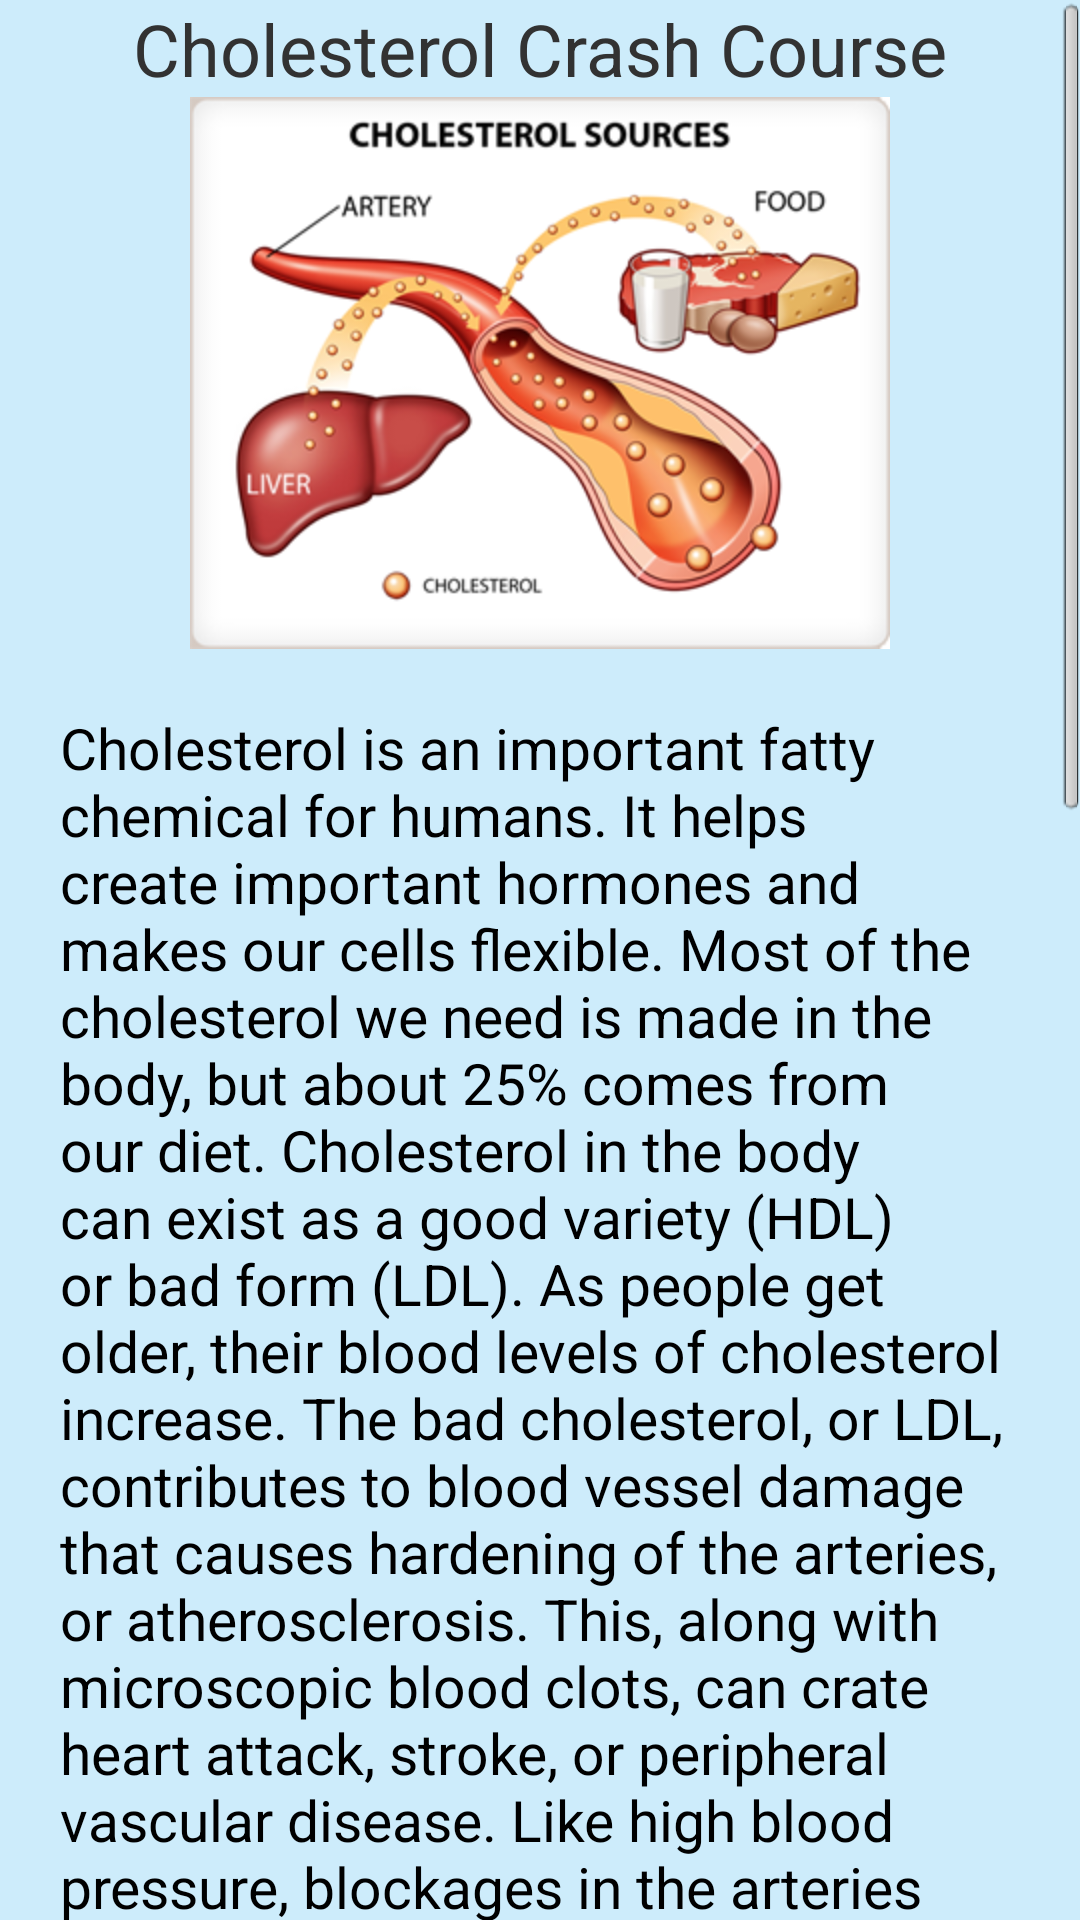

Write the Android layout XML for this screen, with the resource values it uses.
<!-- AndroidManifest.xml: application theme AppTheme -->
<!-- res/layout/fragment_abcs_aspirin_dummy4.xml -->
<?xml version="1.0" encoding="UTF-8"?>
<ScrollView xmlns:android="http://schemas.android.com/apk/res/android"
    android:id="@+id/scrollView1"
    android:layout_width="fill_parent"
    android:layout_height="fill_parent" >

    <LinearLayout
        android:layout_width="match_parent"
        android:layout_height="wrap_content"
        android:orientation="vertical"
        android:gravity="center"
        android:background="@color/lightBlue" >

        <TextView
            android:id="@+id/textView3"
            android:layout_width="wrap_content"
            android:layout_height="wrap_content"
            android:fontFamily="sans-serif-condensed bold"
            android:text="@string/cholesterolCrashCourse"
            android:textSize="24sp" />

        <ImageView
            android:id="@+id/imageView2"
            android:layout_width="wrap_content"
            android:layout_height="wrap_content"
            android:layout_gravity="center"
            android:contentDescription="@string/contentDescriptionChol1"
            android:src="@drawable/chol1" />

        <TextView
            style="@style/ABCS_Text"
            android:text="@string/cholesterol1" />

                <ImageView
                    android:id="@+id/imageView29"
                    android:layout_width="wrap_content"
                    android:contentDescription="@string/contentDescriptionChol2"
                    android:layout_height="wrap_content"
                    android:src="@drawable/chol2" />
        
        <TextView
            style="@style/ABCS_Text"
            android:text="@string/cholesterol2" />
        
          <Button
            android:id="@+id/weblinkCholesterol"
            android:layout_width="226dp"
            android:layout_height="wrap_content"
            android:layout_gravity="center"
            android:layout_marginBottom="20dp"
            android:onClick="launchWebPageCholesterol"
            android:text="@string/resourceTitleCholesterol" />
    </LinearLayout>

</ScrollView>
<!-- resources referenced by this layout -->
<resources>
  <color name="lightBlue">#CDECFB</color>
  <!-- drawable chol1: png bitmap (drawable-hdpi, 75800 bytes) -->
  <!-- drawable chol2: png bitmap (drawable-hdpi, 62317 bytes) -->
  <string name="cholesterol1">Cholesterol is an important fatty chemical for humans. It helps create important hormones and makes our cells flexible. Most of the cholesterol we need is made in the body, but about 25% comes from our diet. Cholesterol in the body can exist as a good variety (HDL) or bad form (LDL). As people get older, their blood levels of cholesterol increase.
          	The bad cholesterol, or LDL, contributes to blood vessel damage that causes hardening of the arteries, or atherosclerosis. This, along with microscopic blood clots, can crate heart attack, stroke, or peripheral vascular disease. Like high blood pressure, blockages in the arteries usually don’t have many symptoms until something serious happens, like a heart attack or stroke.</string>
  <string name="cholesterol2">Most of the cholesterol in your body is made there, and the level is partly determined by your genes. The only way to change this is to take medications that alter how cholesterol is produced or eliminated in the body. Because a high LDL rarely has symptoms, it is important to see a doctor if you think you might have high cholesterol, or if anyone in your family has had problems with high LDL or the diseases that go with it.
          	Even though most cholesterol is made in your body, there are still important ways to reduce your LDL Exercising regularly can improve the ratio of HDL to LDL and can lower your risk of vascular disease. Eating less saturated fat or oils and less cholesterol-rich food like red meats may help. Vegetable fiber and lean meats may help. Monosaturated oils like olive oil, along with moderate use of nuts, may help lower cholesterol.</string>
  <string name="cholesterolCrashCourse">Cholesterol Crash Course</string>
  <string name="contentDescriptionChol1">Cholesterol Flow</string>
  <string name="contentDescriptionChol2">Cholesterol Information</string>
  <string name="resourceTitleCholesterol">More Information</string>
  <style name="ABCS_Text" parent="@android:style/TextAppearance">
          <item name="android:layout_width">fill_parent</item>
          <item name="android:layout_height">wrap_content</item>
          <item name="android:textSize">19sp</item>
          <item name="android:layout_margin">20dp</item>
      </style>
  <style name="AppTheme" parent="AppBaseTheme">
          
      </style>
  <style name="AppBaseTheme" parent="android:Theme.Light">
          
      </style>
</resources>
